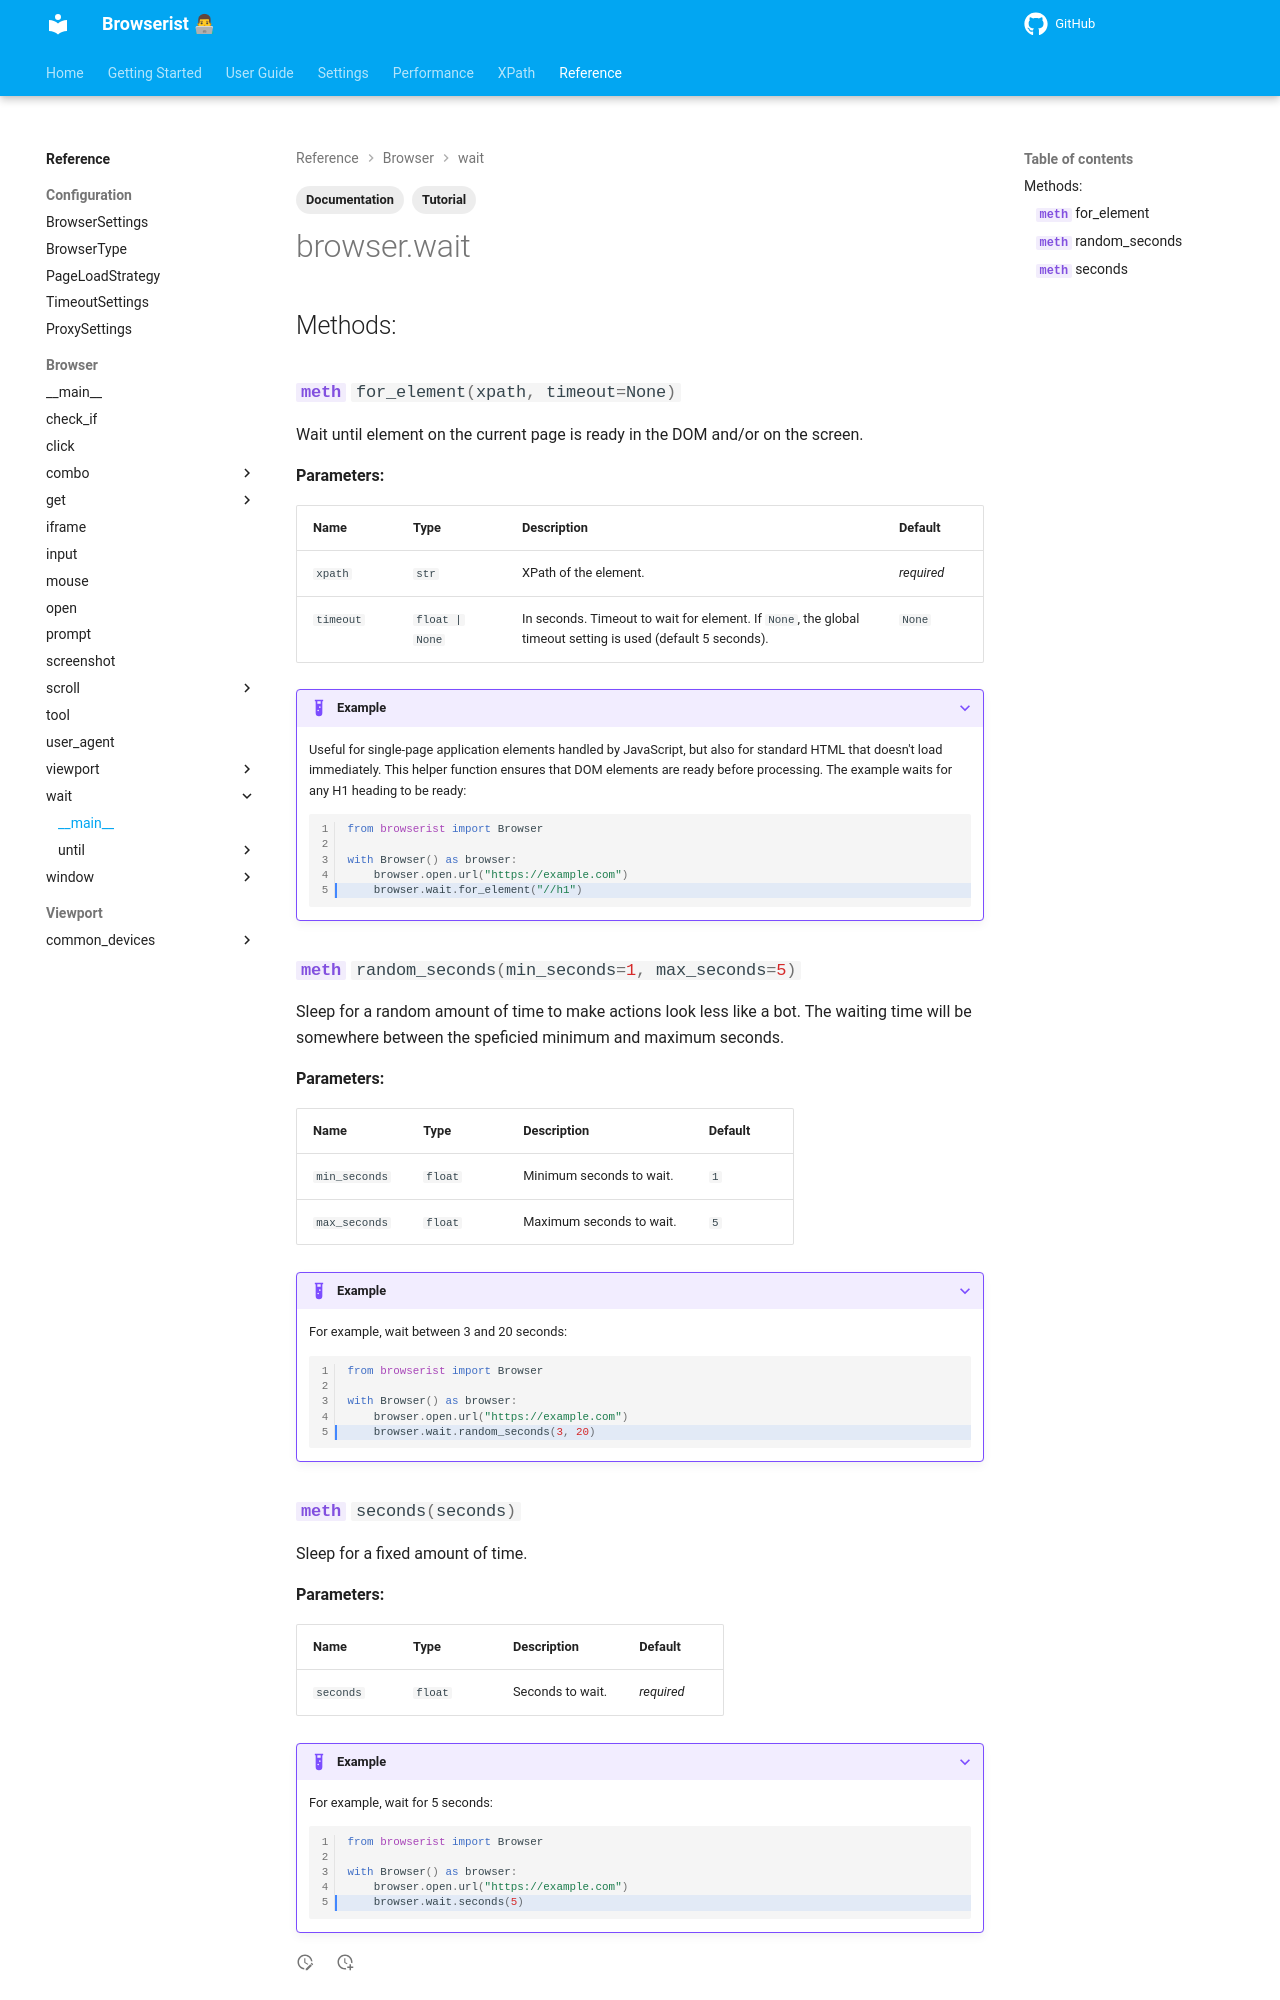

repository: jakob-bagterp/browserist · page: reference/browser/wait/main/index.html · generator: mkdocs

---
title: Documentation of Wait Methods
description: Learn how to use the wait methods in Browserist. Includes code examples for beginners and advanced users for web scraping and browser automation.
tags:
    - Documentation
    - Tutorial
---
